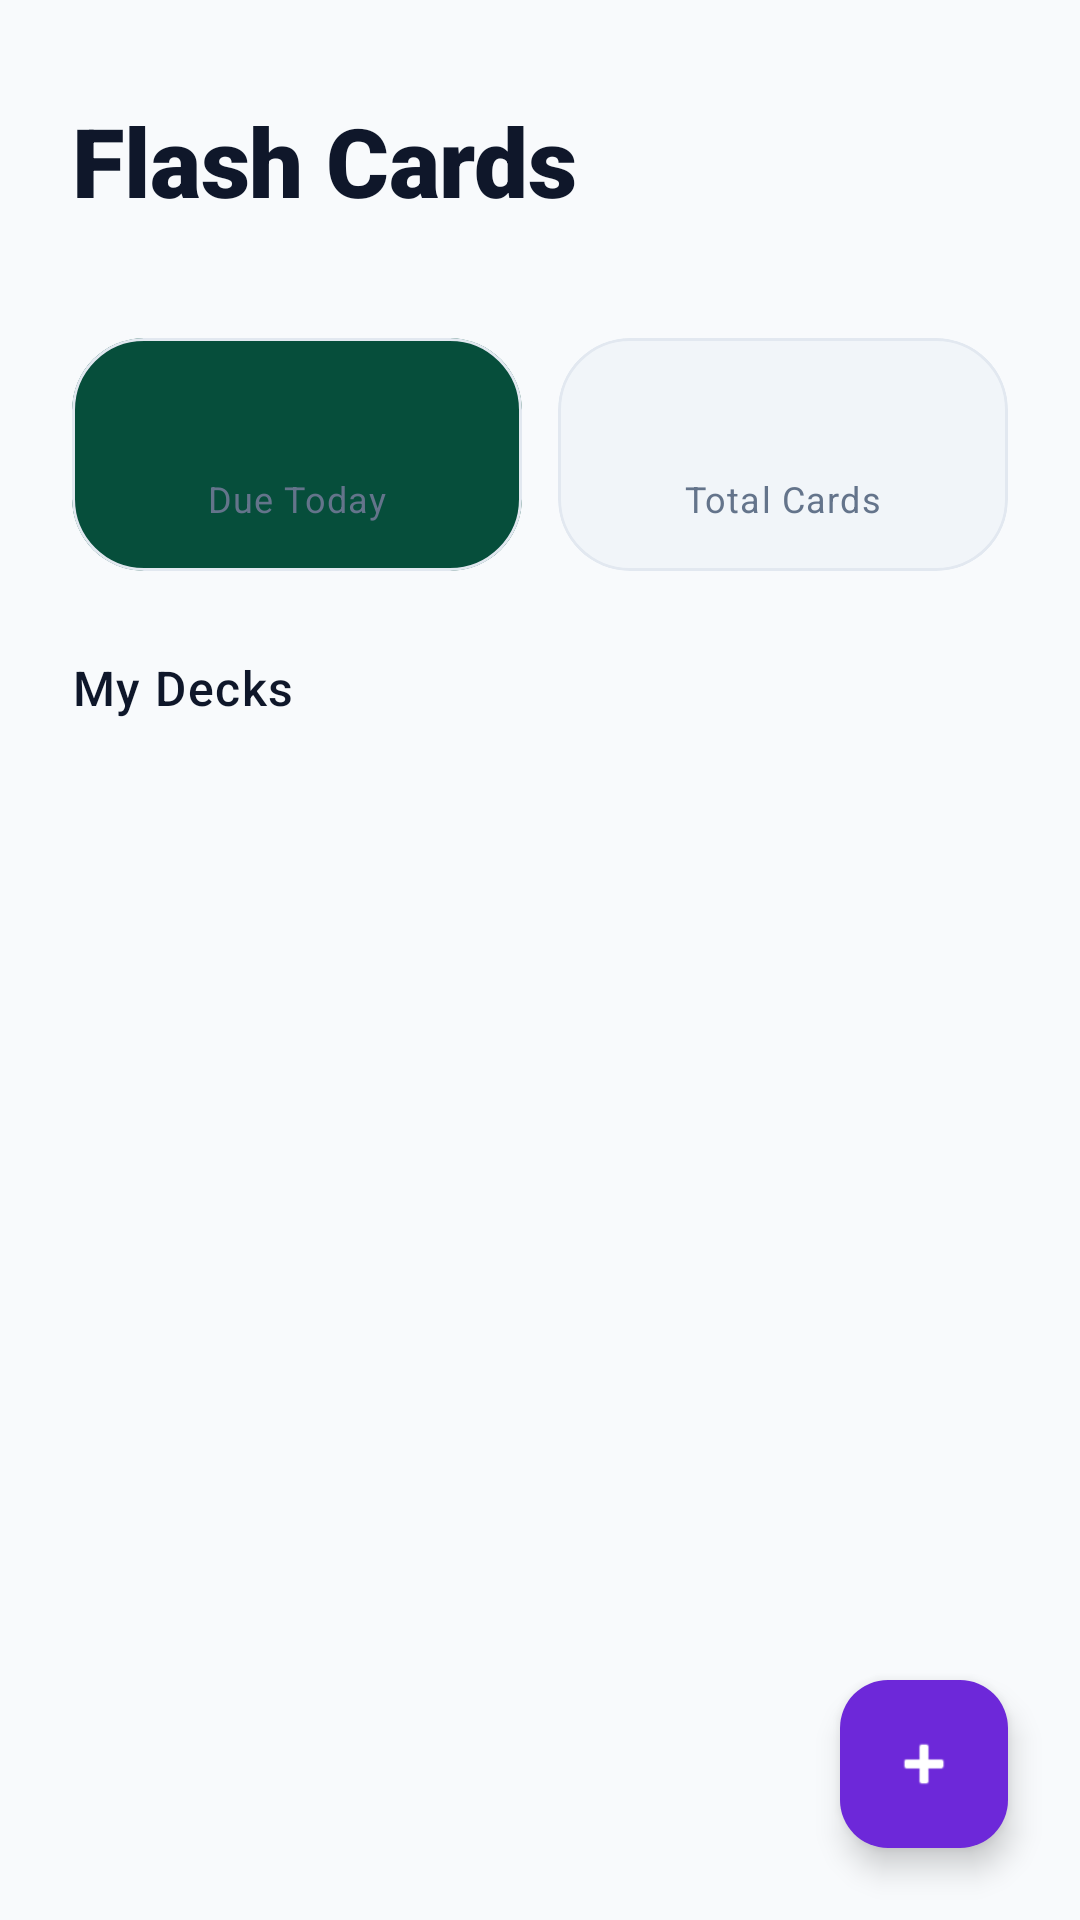

Here is an Android app screen rendered from its layout file. Give the layout XML and the strings, colors and styles it references.
<!-- AndroidManifest.xml: application theme Theme.SmartStudyAssistant -->
<!-- res/layout/fragment_deck_list.xml -->
<?xml version="1.0" encoding="utf-8"?>
<androidx.coordinatorlayout.widget.CoordinatorLayout
    xmlns:android="http://schemas.android.com/apk/res/android"
    xmlns:app="http://schemas.android.com/apk/res-auto"
    xmlns:tools="http://schemas.android.com/tools"
    android:layout_width="match_parent"
    android:layout_height="match_parent"
    android:background="?android:attr/colorBackground">

    <androidx.core.widget.NestedScrollView
        android:layout_width="match_parent"
        android:layout_height="match_parent"
        android:clipToPadding="false"
        android:paddingBottom="100dp">

        <LinearLayout
            android:layout_width="match_parent"
            android:layout_height="wrap_content"
            android:orientation="vertical">

            
            <LinearLayout
                android:layout_width="match_parent"
                android:layout_height="wrap_content"
                android:orientation="horizontal"
                android:paddingHorizontal="24dp"
                android:paddingTop="32dp"
                android:paddingBottom="8dp"
                android:gravity="center_vertical">

                <LinearLayout
                    android:layout_width="0dp"
                    android:layout_height="wrap_content"
                    android:layout_weight="1"
                    android:orientation="vertical">

                    <TextView
                        android:layout_width="wrap_content"
                        android:layout_height="wrap_content"
                        android:text="Flash Cards"
                        android:textAppearance="@style/TextAppearance.SmartStudy.Heading1"
                        android:textColor="?attr/colorOnBackground" />

                    <TextView
                        android:id="@+id/tvDeckCount"
                        android:layout_width="wrap_content"
                        android:layout_height="wrap_content"
                        android:textAppearance="@style/TextAppearance.SmartStudy.Body"
                        android:textColor="?attr/colorPrimary"
                        tools:text="12 decks" />
                </LinearLayout>

            </LinearLayout>

            
            <LinearLayout
                android:layout_width="match_parent"
                android:layout_height="wrap_content"
                android:paddingHorizontal="24dp"
                android:paddingVertical="8dp"
                android:orientation="horizontal"
                android:baselineAligned="false">

                <com.google.android.material.card.MaterialCardView
                    style="@style/Widget.SmartStudy.Card"
                    android:layout_width="0dp"
                    android:layout_height="wrap_content"
                    android:layout_weight="1"
                    android:layout_marginEnd="6dp"
                    app:cardBackgroundColor="?attr/colorSecondaryContainer">
                    <LinearLayout
                        android:layout_width="match_parent"
                        android:layout_height="wrap_content"
                        android:orientation="vertical"
                        android:padding="16dp"
                        android:gravity="center">
                        <TextView
                            android:id="@+id/tvTotalDue"
                            android:layout_width="wrap_content"
                            android:layout_height="wrap_content"
                            android:textSize="22sp"
                            android:textStyle="bold"
                            android:textColor="?attr/colorSecondary"
                            tools:text="24" />
                        <TextView
                            android:layout_width="wrap_content"
                            android:layout_height="wrap_content"
                            android:text="Due Today"
                            android:textAppearance="@style/TextAppearance.SmartStudy.Caption" />
                    </LinearLayout>
                </com.google.android.material.card.MaterialCardView>

                <com.google.android.material.card.MaterialCardView
                    style="@style/Widget.SmartStudy.Card"
                    android:layout_width="0dp"
                    android:layout_height="wrap_content"
                    android:layout_weight="1"
                    android:layout_marginStart="6dp"
                    app:cardBackgroundColor="?attr/colorSurfaceVariant">
                    <LinearLayout
                        android:layout_width="match_parent"
                        android:layout_height="wrap_content"
                        android:orientation="vertical"
                        android:padding="16dp"
                        android:gravity="center">
                        <TextView
                            android:id="@+id/tvTotalCards"
                            android:layout_width="wrap_content"
                            android:layout_height="wrap_content"
                            android:textSize="22sp"
                            android:textStyle="bold"
                            android:textColor="?attr/colorPrimary"
                            tools:text="158" />
                        <TextView
                            android:layout_width="wrap_content"
                            android:layout_height="wrap_content"
                            android:text="Total Cards"
                            android:textAppearance="@style/TextAppearance.SmartStudy.Caption" />
                    </LinearLayout>
                </com.google.android.material.card.MaterialCardView>
            </LinearLayout>

            
            <TextView
                android:layout_width="wrap_content"
                android:layout_height="wrap_content"
                android:layout_marginHorizontal="24dp"
                android:layout_marginTop="20dp"
                android:layout_marginBottom="8dp"
                android:text="My Decks"
                android:textAppearance="@style/TextAppearance.SmartStudy.BodyBold"
                android:textColor="?attr/colorOnBackground" />

            
            <androidx.recyclerview.widget.RecyclerView
                android:id="@+id/rvDecks"
                android:layout_width="match_parent"
                android:layout_height="wrap_content"
                android:nestedScrollingEnabled="false"
                app:layoutManager="androidx.recyclerview.widget.LinearLayoutManager"
                tools:listitem="@layout/item_deck" />

            
            <LinearLayout
                android:id="@+id/layoutEmpty"
                android:layout_width="match_parent"
                android:layout_height="wrap_content"
                android:orientation="vertical"
                android:gravity="center"
                android:paddingVertical="48dp"
                android:visibility="gone">
                <TextView
                    android:layout_width="wrap_content"
                    android:layout_height="wrap_content"
                    android:text="🗂️"
                    android:textSize="48sp" />
                <TextView
                    android:layout_width="wrap_content"
                    android:layout_height="wrap_content"
                    android:layout_marginTop="12dp"
                    android:text="No decks yet"
                    android:textAppearance="@style/TextAppearance.SmartStudy.BodyBold"
                    android:textColor="?attr/colorOnSurfaceVariant" />
                <TextView
                    android:layout_width="wrap_content"
                    android:layout_height="wrap_content"
                    android:layout_marginTop="4dp"
                    android:text="Tap + to create your first deck"
                    android:textAppearance="@style/TextAppearance.SmartStudy.Caption" />
            </LinearLayout>

        </LinearLayout>
    </androidx.core.widget.NestedScrollView>

    
    <com.google.android.material.floatingactionbutton.FloatingActionButton
        android:id="@+id/fabCreateDeck"
        android:layout_width="wrap_content"
        android:layout_height="wrap_content"
        android:layout_gravity="bottom|end"
        android:layout_margin="24dp"
        android:contentDescription="Create Deck"
        app:backgroundTint="?attr/colorPrimary"
        app:srcCompat="@android:drawable/ic_input_add"
        app:tint="?attr/colorOnPrimary" />

</androidx.coordinatorlayout.widget.CoordinatorLayout>
<!-- res/layout/item_deck.xml (included above) -->
<?xml version="1.0" encoding="utf-8"?>
<com.google.android.material.card.MaterialCardView
    xmlns:android="http://schemas.android.com/apk/res/android"
    xmlns:app="http://schemas.android.com/apk/res-auto"
    xmlns:tools="http://schemas.android.com/tools"
    android:layout_width="match_parent"
    android:layout_height="wrap_content"
    android:layout_marginHorizontal="24dp"
    android:layout_marginVertical="6dp"
    android:foreground="?attr/selectableItemBackground"
    app:cardBackgroundColor="?attr/colorSurface"
    app:cardCornerRadius="20dp"
    app:cardElevation="0dp"
    app:strokeColor="?attr/colorOutline"
    app:strokeWidth="1dp">

    <androidx.constraintlayout.widget.ConstraintLayout
        android:layout_width="match_parent"
        android:layout_height="wrap_content"
        android:padding="18dp">

        
        <View
            android:id="@+id/viewAccent"
            android:layout_width="4dp"
            android:layout_height="0dp"
            android:background="@drawable/bg_circle"
            android:backgroundTint="?attr/colorPrimary"
            app:layout_constraintBottom_toBottomOf="parent"
            app:layout_constraintStart_toStartOf="parent"
            app:layout_constraintTop_toTopOf="parent" />

        <TextView
            android:id="@+id/tvDeckName"
            android:layout_width="0dp"
            android:layout_height="wrap_content"
            android:layout_marginStart="14dp"
            android:textAppearance="@style/TextAppearance.SmartStudy.BodyBold"
            android:textColor="?attr/colorOnSurface"
            app:layout_constraintEnd_toStartOf="@id/tvDueCount"
            app:layout_constraintStart_toEndOf="@id/viewAccent"
            app:layout_constraintTop_toTopOf="parent"
            tools:text="Linear Algebra" />

        <TextView
            android:id="@+id/tvCardCount"
            android:layout_width="0dp"
            android:layout_height="wrap_content"
            android:layout_marginTop="4dp"
            android:textAppearance="@style/TextAppearance.SmartStudy.Caption"
            app:layout_constraintEnd_toEndOf="@id/tvDeckName"
            app:layout_constraintStart_toStartOf="@id/tvDeckName"
            app:layout_constraintTop_toBottomOf="@id/tvDeckName"
            tools:text="42 cards" />

        
        <TextView
            android:id="@+id/tvDueCount"
            android:layout_width="wrap_content"
            android:layout_height="wrap_content"
            android:background="@drawable/bg_pill"
            android:backgroundTint="@color/accent_success_bg"
            android:paddingHorizontal="12dp"
            android:paddingVertical="4dp"
            android:textAppearance="@style/TextAppearance.SmartStudy.Caption"
            android:textColor="@color/accent_success"
            app:layout_constraintBottom_toBottomOf="parent"
            app:layout_constraintEnd_toEndOf="parent"
            app:layout_constraintTop_toTopOf="parent"
            tools:text="5 due" />

    </androidx.constraintlayout.widget.ConstraintLayout>
</com.google.android.material.card.MaterialCardView>
<!-- resources referenced by this layout -->
<resources>
  <color name="accent_success">#10B981</color>
  <color name="accent_success_bg">#064E3B</color>
  <!-- drawable bg_pill (drawable) -->
  <?xml version="1.0" encoding="utf-8"?>
  <shape xmlns:android="http://schemas.android.com/apk/res/android"
      android:shape="rectangle">
      <corners android:radius="100dp" />
      <solid android:color="@color/surface_elevated_light" />
  </shape>
  <style name="TextAppearance.SmartStudy.Body" parent="TextAppearance.Material3.BodyLarge">
          <item name="fontFamily">sans-serif</item>
          <item name="android:textSize">16sp</item>
      </style>
  <style name="TextAppearance.SmartStudy.BodyBold" parent="TextAppearance.Material3.BodyLarge">
          <item name="fontFamily">sans-serif-medium</item>
          <item name="android:textSize">16sp</item>
      </style>
  <style name="TextAppearance.SmartStudy.Caption" parent="TextAppearance.Material3.BodySmall">
          <item name="fontFamily">sans-serif</item>
          <item name="android:textSize">12sp</item>
          <item name="android:textColor">?attr/colorOnSurfaceVariant</item>
      </style>
  <style name="TextAppearance.SmartStudy.Heading1" parent="TextAppearance.Material3.DisplayLarge">
          <item name="fontFamily">sans-serif-black</item>
          <item name="android:textSize">32sp</item>
      </style>
  <style name="Widget.SmartStudy.Card" parent="Widget.Material3.CardView.Elevated">
          <item name="cardCornerRadius">24dp</item>
          <item name="cardElevation">0dp</item>
          <item name="strokeWidth">1dp</item>
          <item name="strokeColor">?attr/colorOutline</item>
      </style>
  <style name="Theme.SmartStudyAssistant" parent="Base.Theme.SmartStudyAssistant" />
  <color name="surface_elevated_light">#F1F5F9</color>
  <style name="Base.Theme.SmartStudyAssistant" parent="Theme.Material3.DayNight.NoActionBar">
          
          <item name="colorPrimary">@color/accent_primary</item>
          <item name="colorPrimaryContainer">@color/accent_primary_light</item>
          <item name="colorOnPrimary">@color/white</item>
          
          <item name="colorSecondary">@color/accent_success</item>
          <item name="colorSecondaryContainer">@color/accent_success_bg</item>
          
          <item name="colorError">@color/accent_urgent</item>
  
          <item name="android:colorBackground">@color/bg_light</item>
          <item name="colorSurface">@color/surface_light</item>
          <item name="colorSurfaceVariant">@color/surface_elevated_light</item>
          <item name="colorOnBackground">@color/text_primary_light</item>
          <item name="colorOnSurface">@color/text_primary_light</item>
          <item name="colorOnSurfaceVariant">@color/text_secondary_light</item>
          <item name="colorOutline">@color/border_light</item>
          
          <item name="android:statusBarColor">@color/transparent</item>
          <item name="android:windowLightStatusBar">true</item>
      </style>
  <color name="accent_primary">#6D28D9</color>
  <color name="accent_primary_light">#8B5CF6</color>
  <color name="white">#FFFFFFFF</color>
  <color name="accent_urgent">#EF4444</color>
  <color name="bg_light">#F8FAFC</color>
  <color name="surface_light">#FFFFFF</color>
  <color name="text_primary_light">#0F172A</color>
  <color name="text_secondary_light">#64748B</color>
  <color name="border_light">#E2E8F0</color>
  <color name="transparent">#00000000</color>
</resources>
